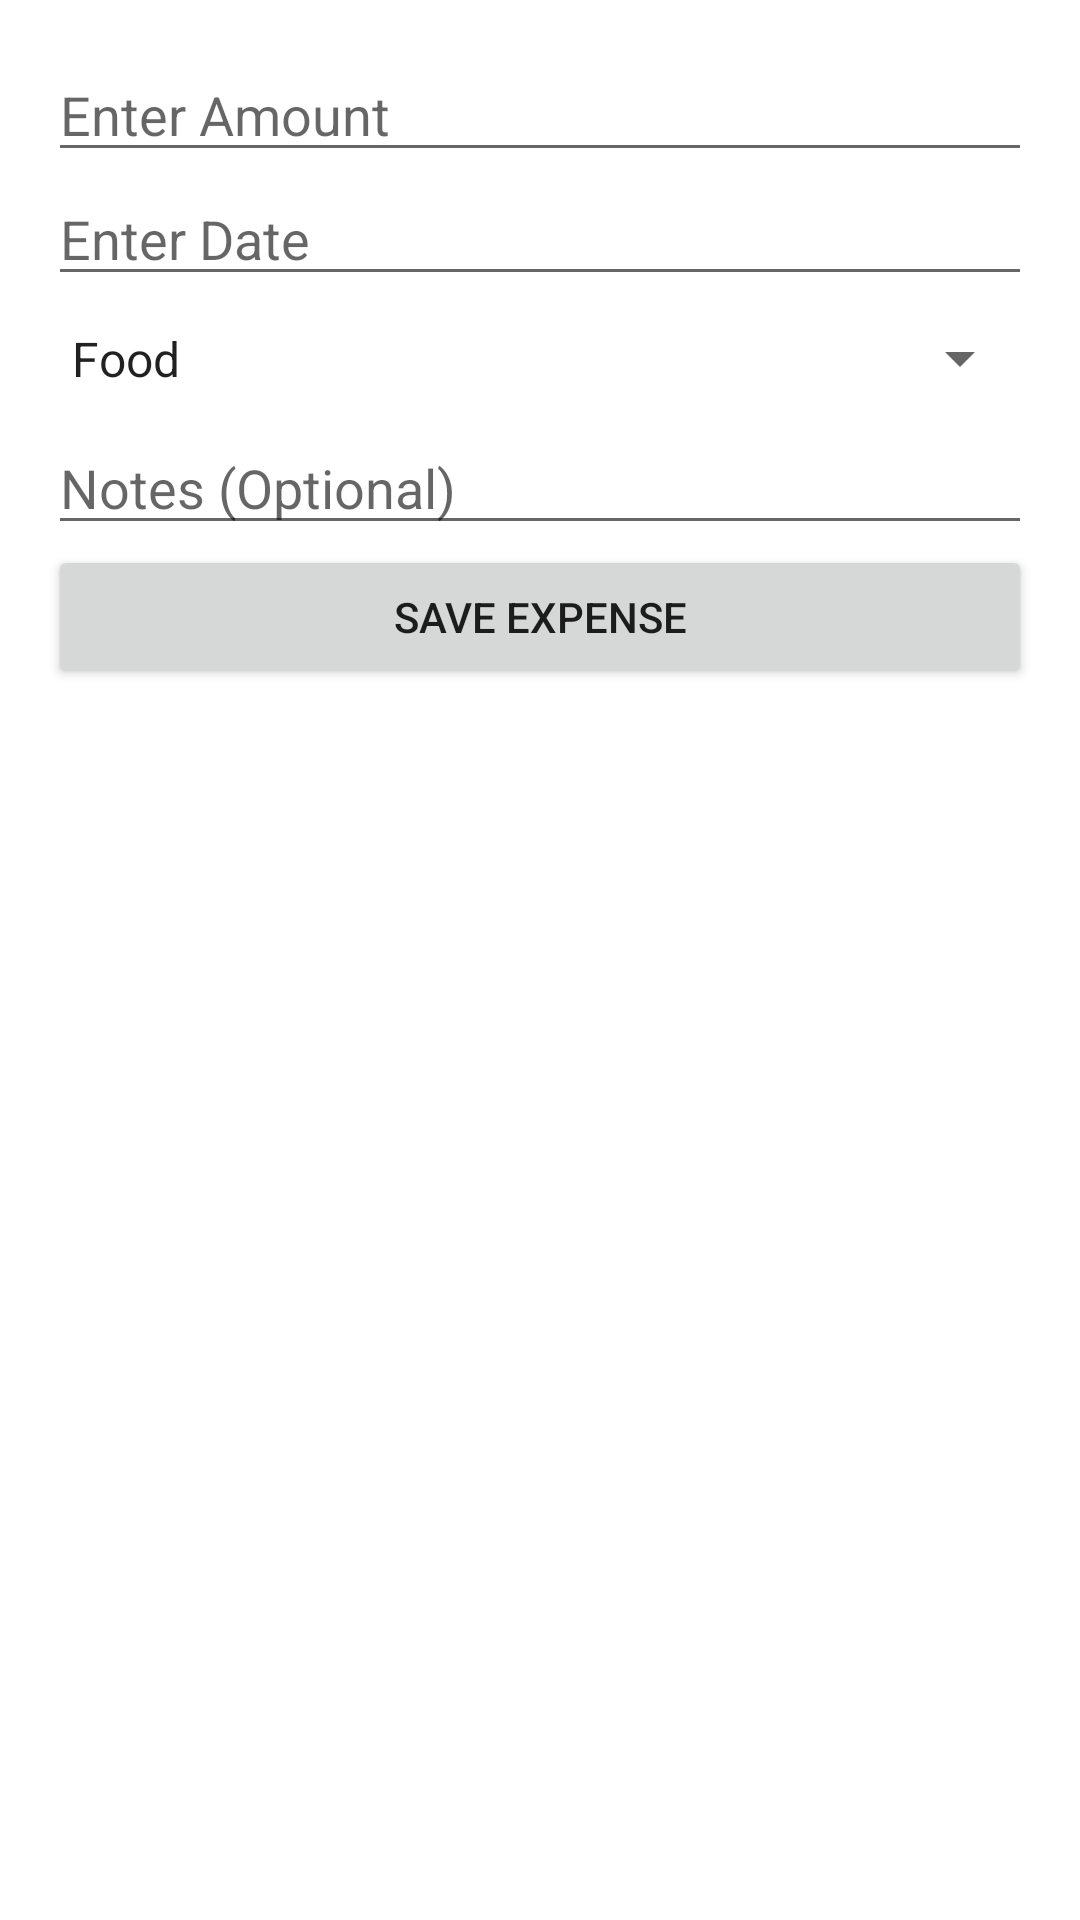

This screen was rendered from an Android layout file. Write that file and the resources it references.
<!-- AndroidManifest.xml: application theme Theme.PersonalFinanceTrackerApp -->
<!-- res/layout/dialog_add_expense.xml -->
<?xml version="1.0" encoding="utf-8"?>
<LinearLayout xmlns:android="http://schemas.android.com/apk/res/android"
    android:layout_width="match_parent"
    android:layout_height="wrap_content"
    android:orientation="vertical"
    android:padding="16dp">

    <EditText
        android:id="@+id/expenseAmount"
        android:layout_width="match_parent"
        android:layout_height="wrap_content"
        android:hint="Enter Amount"
        android:inputType="numberDecimal" />

    <EditText
        android:id="@+id/expenseDate"
        android:layout_width="match_parent"
        android:layout_height="wrap_content"
        android:hint="Enter Date"
        android:focusable="false" />

    <Spinner
        android:id="@+id/expenseCategory"
        android:layout_width="match_parent"
        android:layout_height="wrap_content"
        android:paddingTop="10dp"
        android:paddingBottom="10dp"
        android:entries="@array/expense_categories" />

    <EditText
        android:id="@+id/expenseNotes"
        android:layout_width="match_parent"
        android:layout_height="wrap_content"
        android:hint="Notes (Optional)" />

    <Button
        android:id="@+id/btnSaveExpense"
        android:layout_width="match_parent"
        android:layout_height="wrap_content"
        android:text="Save Expense" />
</LinearLayout>
<!-- resources referenced by this layout -->
<resources>
  <string-array name="expense_categories">
          <item>Food</item>
          <item>Transport</item>
          <item>Entertainment</item>
          <item>Bills</item>
          <item>Miscellaneous</item>
      </string-array>
  <style name="Theme.PersonalFinanceTrackerApp" parent="Theme.MaterialComponents.DayNight.DarkActionBar">
          
          <item name="colorPrimary">@color/purple_500</item>
          <item name="colorPrimaryVariant">@color/purple_700</item>
          <item name="colorOnPrimary">@color/white</item>
          
          <item name="colorSecondary">@color/teal_200</item>
          <item name="colorSecondaryVariant">@color/teal_700</item>
          <item name="colorOnSecondary">@color/black</item>
          
          <item name="android:statusBarColor" tools:targetApi="l">?attr/colorPrimaryVariant</item>
          
      </style>
  <color name="purple_500">#1A3D97</color>
  <color name="purple_700">#FF3700B3</color>
  <color name="white">#FFFFFFFF</color>
  <color name="teal_200">#FF03DAC5</color>
  <color name="teal_700">#FF018786</color>
  <color name="black">#FF000000</color>
</resources>
